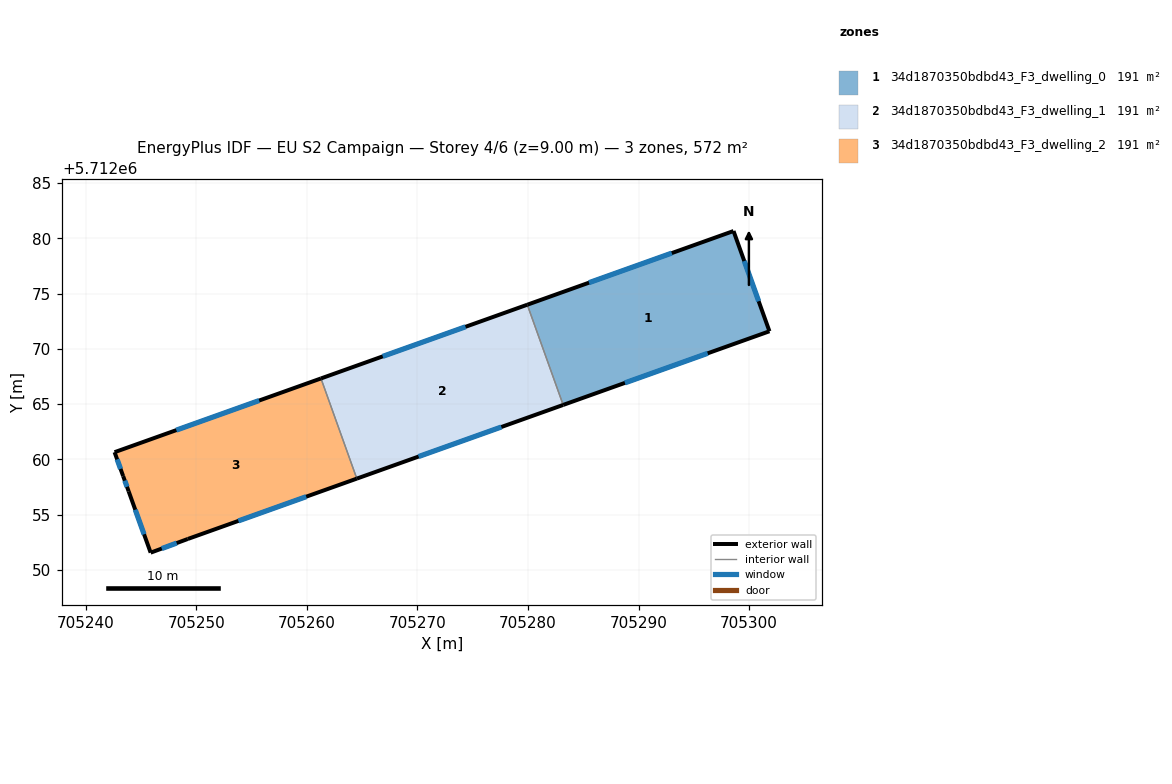
=== STOREY PLAN SPEC (per zone: floor XY polygon, exterior-wall plan segments, windows/doors) ===
zone 1: 34d1870350bdbd43_F3_dwelling_0  (190.8 m²)
  floor: (705298.59, 5712080.66) (705301.84, 5712071.59) (705283.18, 5712064.93) (705279.93, 5712074.00)
  exterior wall: (705298.59, 5712080.66) – (705279.93, 5712074.00)  [19.8 m]
    window: (705293.00, 5712078.67) – (705285.52, 5712075.99)  [9.6 m²]
  exterior wall: (705301.84, 5712071.59) – (705298.59, 5712080.66)  [9.6 m]
    window: (705300.87, 5712074.31) – (705299.56, 5712077.95)  [4.7 m²]
  exterior wall: (705283.18, 5712064.93) – (705301.84, 5712071.59)  [19.8 m]
    window: (705288.76, 5712066.92) – (705296.25, 5712069.60)  [9.6 m²]
  interior walls: 1
zone 2: 34d1870350bdbd43_F3_dwelling_1  (190.8 m²)
  floor: (705279.93, 5712074.00) (705283.18, 5712064.93) (705264.51, 5712058.26) (705261.27, 5712067.33)
  exterior wall: (705279.93, 5712074.00) – (705261.27, 5712067.33)  [19.8 m]
    window: (705274.35, 5712072.00) – (705266.86, 5712069.32)  [9.6 m²]
  exterior wall: (705264.51, 5712058.26) – (705283.18, 5712064.93)  [19.8 m]
    window: (705270.10, 5712060.26) – (705277.59, 5712062.93)  [9.6 m²]
  interior walls: 2
zone 3: 34d1870350bdbd43_F3_dwelling_2  (190.8 m²)
  floor: (705261.27, 5712067.33) (705264.51, 5712058.26) (705249.22, 5712052.80) (705245.86, 5712051.57) (705243.88, 5712057.11) (705243.37, 5712058.49) (705242.60, 5712060.66)
  exterior wall: (705249.22, 5712052.80) – (705264.51, 5712058.26)  [16.2 m]
    window: (705253.80, 5712054.44) – (705259.94, 5712056.63)  [7.8 m²]
  exterior wall: (705245.86, 5712051.57) – (705249.22, 5712052.80)  [3.6 m]
    window: (705246.87, 5712051.94) – (705248.22, 5712052.43)  [1.7 m²]
  exterior wall: (705243.88, 5712057.11) – (705245.86, 5712051.57)  [5.9 m]
    window: (705244.47, 5712055.45) – (705245.27, 5712053.23)  [2.8 m²]
  exterior wall: (705243.37, 5712058.49) – (705243.88, 5712057.11)  [1.5 m]
    window: (705243.52, 5712058.08) – (705243.73, 5712057.52)  [0.7 m²]
  exterior wall: (705242.60, 5712060.66) – (705243.37, 5712058.49)  [2.3 m]
    window: (705242.83, 5712060.01) – (705243.14, 5712059.14)  [1.1 m²]
  exterior wall: (705261.27, 5712067.33) – (705242.60, 5712060.66)  [19.8 m]
    window: (705255.68, 5712065.33) – (705248.19, 5712062.65)  [9.6 m²]
  interior walls: 1

=== DERIVED (storey summary) ===
Building: EU S2 Campaign
Storey: 4 of 6  (floor level z = 9.00 m)
Storey gross floor area: 572.4 m²
Zones on this storey: 3
  - 34d1870350bdbd43_F3_dwelling_0: floor 190.8 m²; exterior wall 49.3 m (147.8 m²); 3 window(s) 23.8 m²; WWR 16.1%
  - 34d1870350bdbd43_F3_dwelling_1: floor 190.8 m²; exterior wall 39.6 m (118.9 m²); 2 window(s) 19.1 m²; WWR 16.1%
  - 34d1870350bdbd43_F3_dwelling_2: floor 190.8 m²; exterior wall 49.3 m (147.9 m²); 6 window(s) 23.8 m²; WWR 16.1%
Zone adjacency (shared interzone walls):
  - 34d1870350bdbd43_F3_dwelling_0 ↔ 34d1870350bdbd43_F3_dwelling_1
  - 34d1870350bdbd43_F3_dwelling_1 ↔ 34d1870350bdbd43_F3_dwelling_2